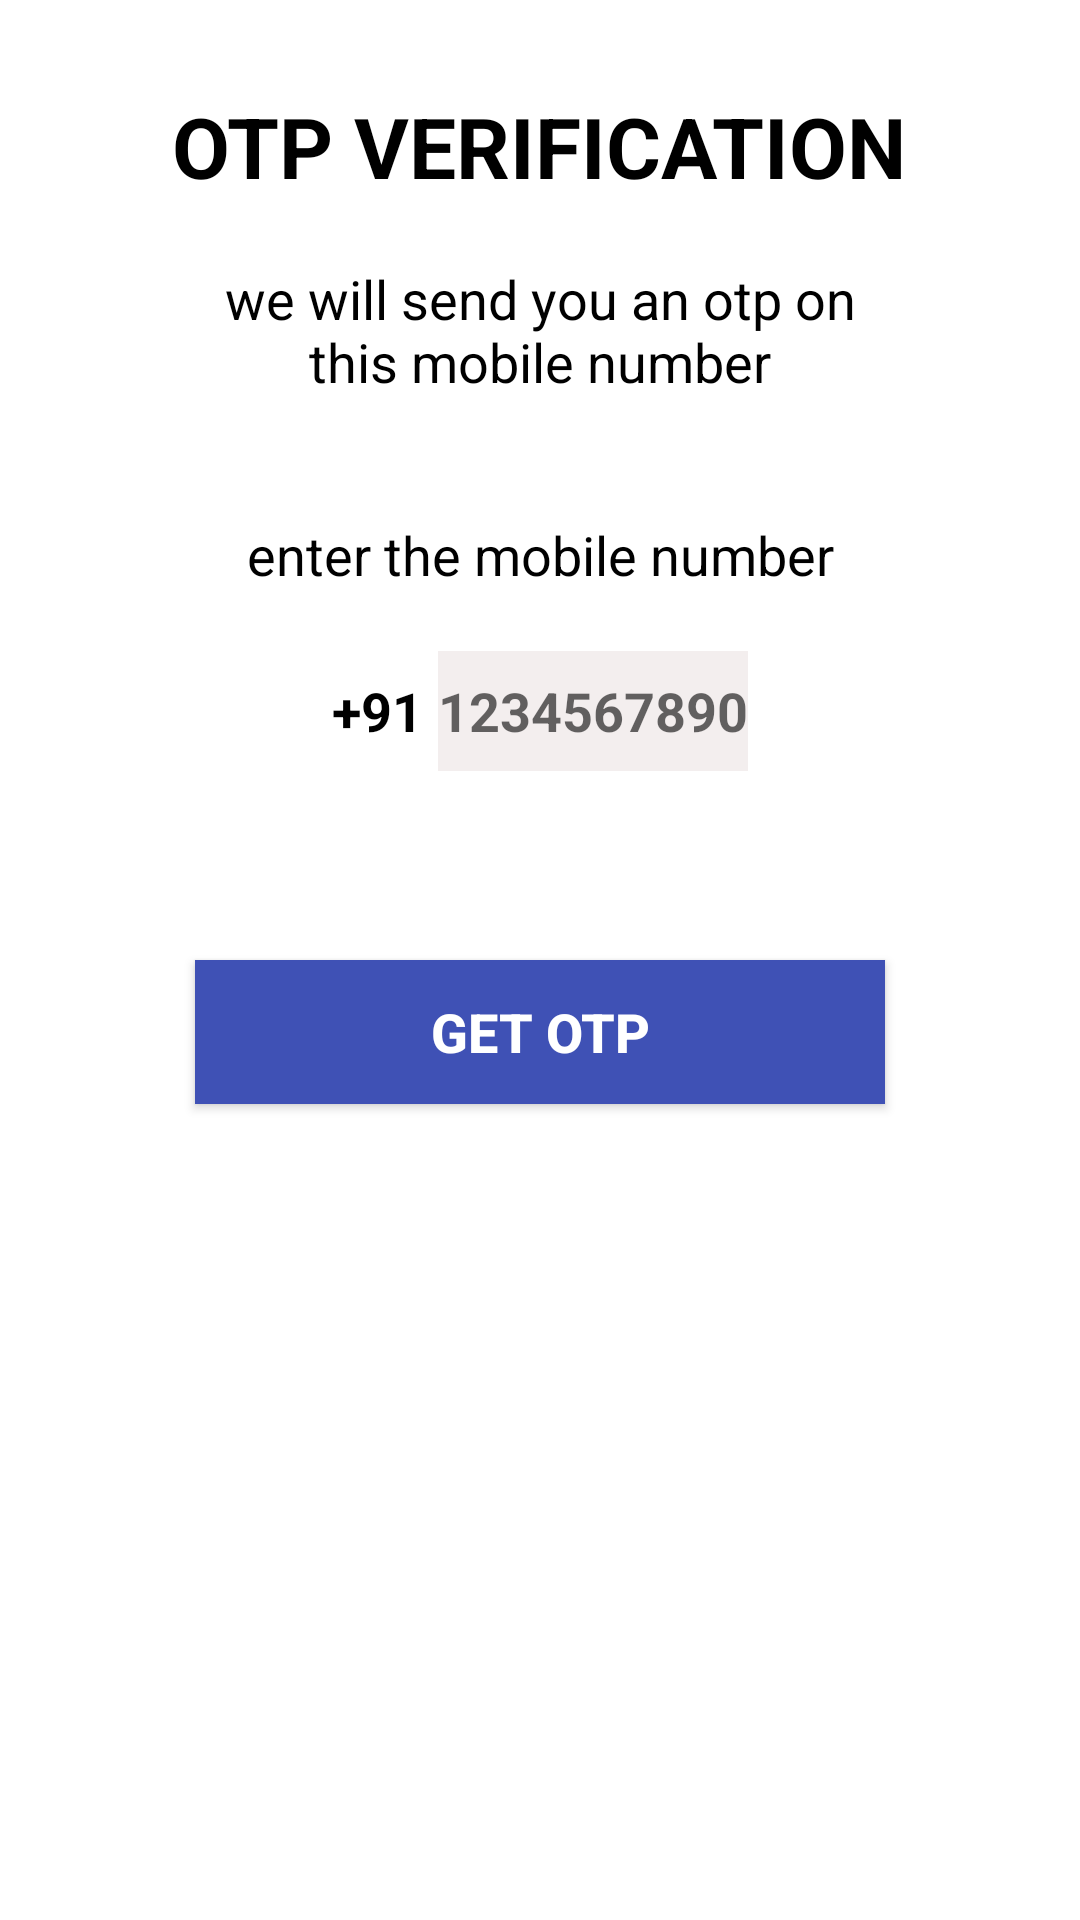

The Android layout XML behind this screen, and the referenced resources:
<!-- AndroidManifest.xml: application theme Theme.Veros -->
<!-- res/layout/activity_get_otp.xml -->
<?xml version="1.0" encoding="utf-8"?>
<RelativeLayout xmlns:android="http://schemas.android.com/apk/res/android"
    xmlns:app="http://schemas.android.com/apk/res-auto"
    xmlns:tools="http://schemas.android.com/tools"
    android:layout_width="match_parent"
    android:layout_height="match_parent"
    tools:context=".get_otp">

    <LinearLayout
        android:layout_width="match_parent"
        android:layout_height="match_parent"
        android:layout_marginLeft="15dp"
        android:layout_marginRight="15dp"
        android:layout_marginBottom="10dp"
        android:orientation="vertical"
        app:layout_constraintBottom_toBottomOf="parent"
        app:layout_constraintEnd_toEndOf="parent"
        app:layout_constraintStart_toStartOf="parent"
        app:layout_constraintTop_toTopOf="parent">


        <TextView
            android:layout_width="wrap_content"
            android:layout_height="wrap_content"
            android:layout_gravity="center"
            android:layout_marginTop="30dp"
            android:gravity="center"
            android:text="OTP verification"
            android:textAllCaps="true"
            android:textColor="@color/black"
            android:textSize="28sp"
            android:textStyle="bold" />

        <TextView
            android:layout_width="match_parent"
            android:layout_height="wrap_content"
            android:layout_marginStart="50dp"
            android:layout_marginTop="20dp"
            android:layout_marginEnd="50dp"

            android:gravity="center"
            android:text="we will send you an otp on this mobile number"
            android:textColor="@color/black"
            android:textSize="18sp" />

        <TextView
            android:layout_width="match_parent"
            android:layout_height="wrap_content"
            android:layout_marginStart="30dp"
            android:layout_marginTop="40dp"
            android:layout_marginEnd="30dp"
            android:gravity="center"
            android:text="enter the mobile number"
            android:textColor="@color/black"
            android:textSize="18sp" />

        <LinearLayout
            android:layout_width="match_parent"
            android:layout_height="wrap_content"
            android:layout_marginStart="60dp"
            android:layout_marginTop="20dp"
            android:layout_marginEnd="60dp"
            android:gravity="center"
            android:orientation="horizontal">

            <TextView
                android:layout_width="wrap_content"
                android:layout_height="40dp"
                android:gravity="center"
                android:text="+91"
                android:textColor="@color/black"
                android:textSize="18sp"
                android:textStyle="bold" />


            <EditText
                android:id="@+id/inputMobile"
                android:layout_width="wrap_content"
                android:layout_height="40dp"
                android:layout_marginLeft="5dp"
                android:background="#F3EEEE"
                android:hint="1234567890"
                android:imeOptions="actionDone"
                android:importantForAutofill="no"
                android:inputType="number"
                android:textSize="18sp"
                android:textStyle="bold" />


        </LinearLayout>

        <View
            android:layout_width="match_parent"
            android:layout_height="3dp"
            android:layout_marginStart="70dp"
            android:layout_marginTop="10dp"
            android:layout_marginEnd="70dp" />

        <FrameLayout
            android:layout_width="match_parent"
            android:layout_height="wrap_content">

            <Button
                android:id="@+id/getOTPButton"
                android:layout_width="match_parent"
                android:layout_height="wrap_content"
                android:layout_margin="50dp"
                android:background="#3F51B5"
                android:text="get OTP"
                android:textColor="@color/white"
                android:textSize="18sp"
                android:textStyle="bold" />

            <ProgressBar
                android:id="@+id/progressBar"
                android:layout_width="40dp"
                android:layout_height="40dp"
                android:layout_gravity="center"
                android:visibility="gone" />


        </FrameLayout>


    </LinearLayout>
</RelativeLayout>
<!-- resources referenced by this layout -->
<resources>
  <style name="Theme.Veros" parent="Theme.MaterialComponents.DayNight.DarkActionBar">
          
          <item name="colorPrimary">@color/purple_500</item>
          <item name="colorPrimaryVariant">@color/purple_700</item>
          <item name="colorOnPrimary">@color/white</item>
          
          <item name="colorSecondary">@color/teal_200</item>
          <item name="colorSecondaryVariant">@color/teal_700</item>
          <item name="colorOnSecondary">@color/black</item>
          
          <item name="android:statusBarColor" tools:targetApi="l">?attr/colorPrimaryVariant</item>
          
      </style>
  <!-- not gathered from this repository: default colours our renderer supplied (Android Studio template values) -->
  <color name="purple_500">#FF6200EE</color>
  <color name="purple_700">#FF3700B3</color>
  <color name="teal_200">#FF03DAC5</color>
  <color name="teal_700">#FF018786</color>
  <color name="black">#FF000000</color>
  <color name="white">#FFFFFFFF</color>
</resources>
